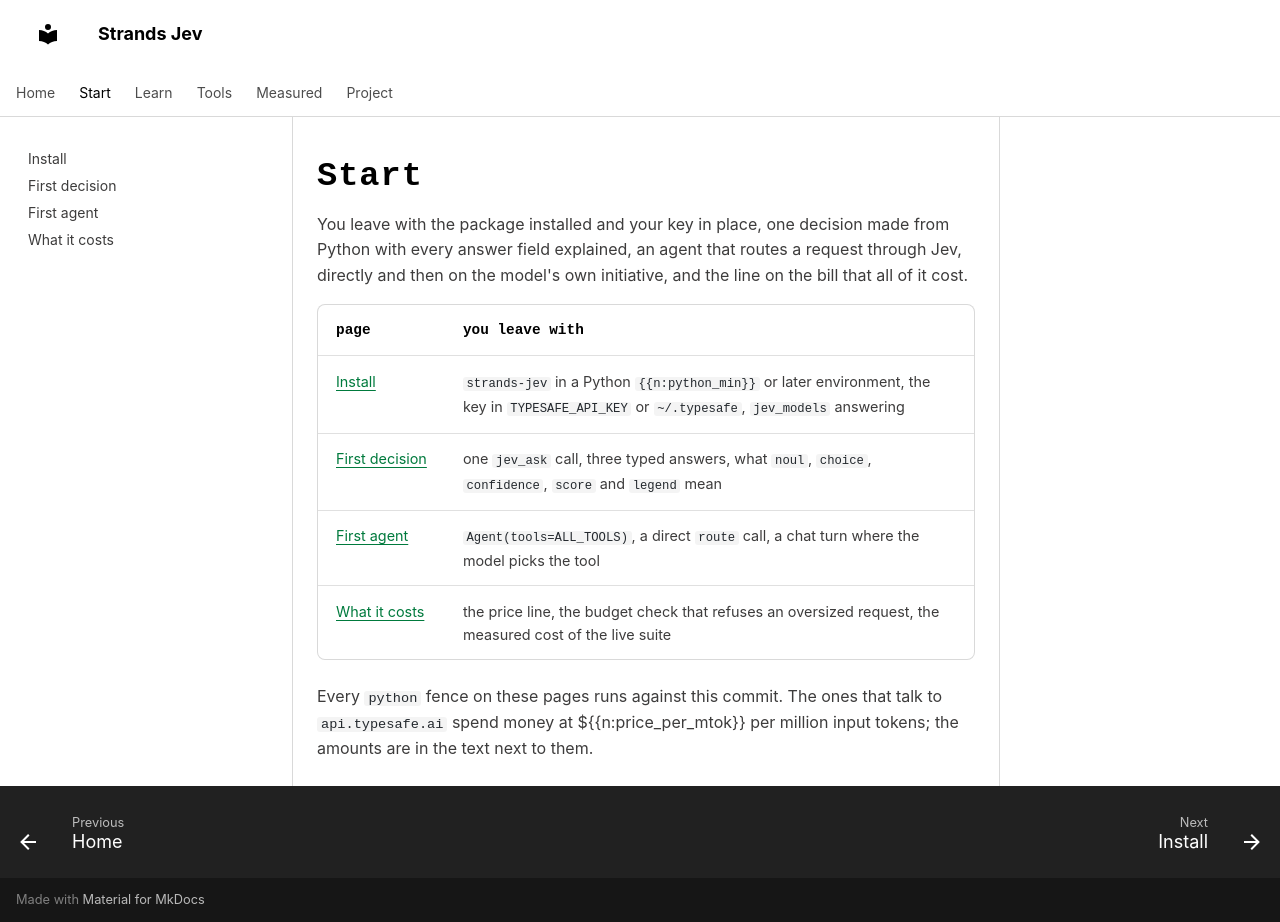

repository: cagataycali/strands-jev · page: start/index.html · generator: mkdocs

---
description: Four pages, in order, from an empty environment to an agent that asks Jev before it acts.
cta: true
copy_prompt: true
---

# Start

You leave with the package installed and your key in place, one decision made from Python with every answer field explained, an agent that routes a request through Jev, directly and then on the model's own initiative, and the line on the bill that all of it cost.

| page | you leave with |
|---|---|
| [Install](install.md) | `strands-jev` in a Python `{{n:python_min}}` or later environment, the key in `TYPESAFE_API_KEY` or `~/.typesafe`, `jev_models` answering |
| [First decision](first-decision.md) | one `jev_ask` call, three typed answers, what `noul`, `choice`, `confidence`, `score` and `legend` mean |
| [First agent](first-agent.md) | `Agent(tools=ALL_TOOLS)`, a direct `route` call, a chat turn where the model picks the tool |
| [What it costs](cost.md) | the price line, the budget check that refuses an oversized request, the measured cost of the live suite |

Every `python` fence on these pages runs against this commit. The ones that talk to `api.typesafe.ai` spend money at ${{n:price_per_mtok}} per million input tokens; the amounts are in the text next to them.
